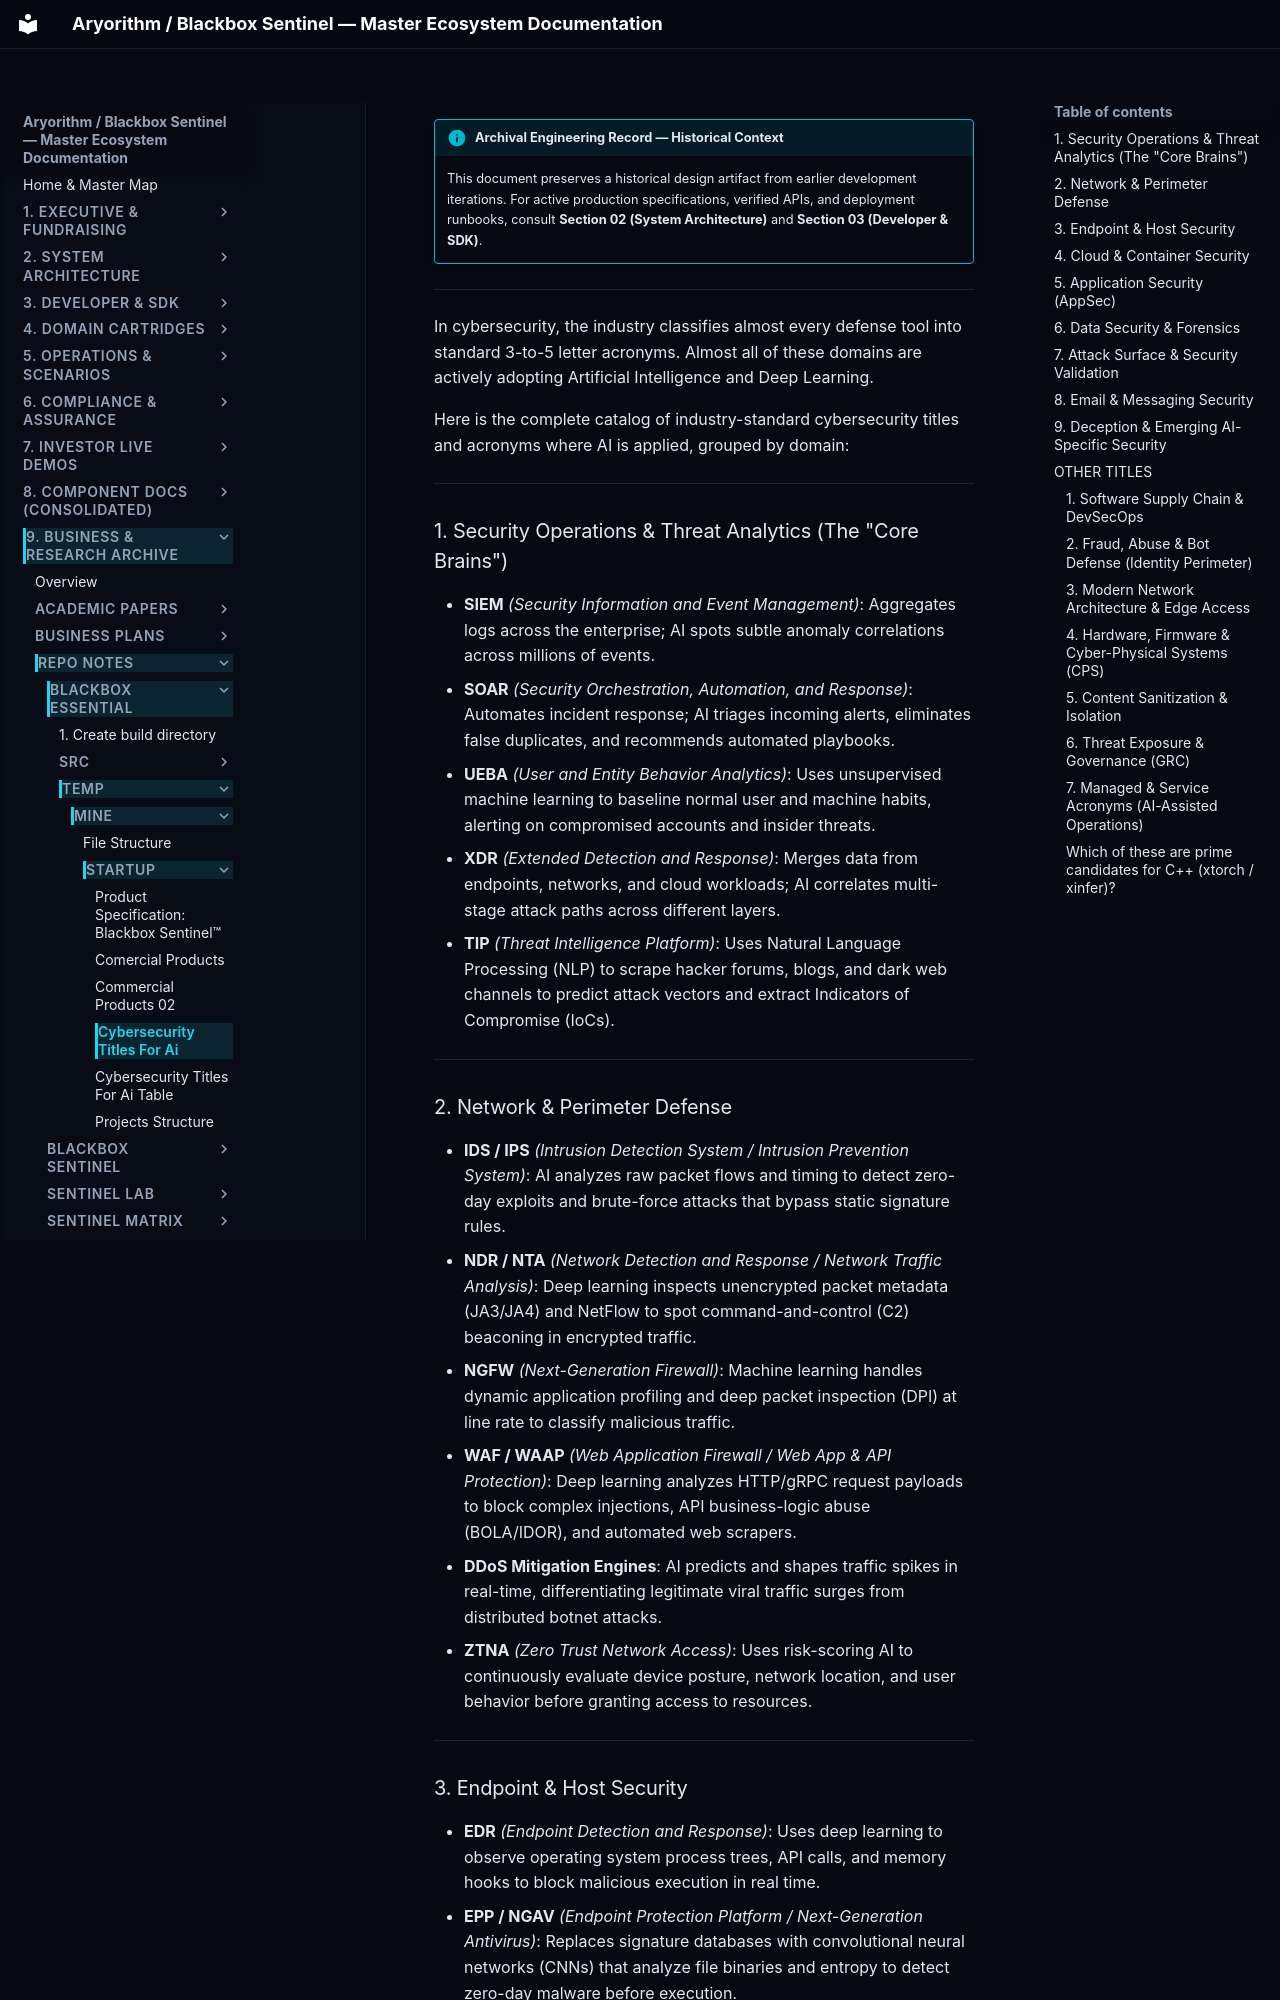

repository: kamisaberi/sentinel-docs · page: 09-archive-business-and-research/repo_notes/blackbox-essential/temp/mine/startup/cybersecurity_titles_for_ai/index.html · generator: mkdocs

!!! info "Archival Engineering Record — Historical Context"
    This document preserves a historical design artifact from earlier development iterations. For active production specifications, verified APIs, and deployment runbooks, consult **Section 02 (System Architecture)** and **Section 03 (Developer & SDK)**.

---

In cybersecurity, the industry classifies almost every defense tool into standard 3-to-5 letter acronyms. Almost all of these domains are actively adopting Artificial Intelligence and Deep Learning.

Here is the complete catalog of industry-standard cybersecurity titles and acronyms where AI is applied, grouped by domain:

---

### 1. Security Operations & Threat Analytics (The "Core Brains")
*   **SIEM** *(Security Information and Event Management)*: Aggregates logs across the enterprise; AI spots subtle anomaly correlations across millions of events.
*   **SOAR** *(Security Orchestration, Automation, and Response)*: Automates incident response; AI triages incoming alerts, eliminates false duplicates, and recommends automated playbooks.
*   **UEBA** *(User and Entity Behavior Analytics)*: Uses unsupervised machine learning to baseline normal user and machine habits, alerting on compromised accounts and insider threats.
*   **XDR** *(Extended Detection and Response)*: Merges data from endpoints, networks, and cloud workloads; AI correlates multi-stage attack paths across different layers.
*   **TIP** *(Threat Intelligence Platform)*: Uses Natural Language Processing (NLP) to scrape hacker forums, blogs, and dark web channels to predict attack vectors and extract Indicators of Compromise (IoCs).

---

### 2. Network & Perimeter Defense
*   **IDS / IPS** *(Intrusion Detection System / Intrusion Prevention System)*: AI analyzes raw packet flows and timing to detect zero-day exploits and brute-force attacks that bypass static signature rules.
*   **NDR / NTA** *(Network Detection and Response / Network Traffic Analysis)*: Deep learning inspects unencrypted packet metadata (JA3/JA4) and NetFlow to spot command-and-control (C2) beaconing in encrypted traffic.
*   **NGFW** *(Next-Generation Firewall)*: Machine learning handles dynamic application profiling and deep packet inspection (DPI) at line rate to classify malicious traffic.
*   **WAF / WAAP** *(Web Application Firewall / Web App & API Protection)*: Deep learning analyzes HTTP/gRPC request payloads to block complex injections, API business-logic abuse (BOLA/IDOR), and automated web scrapers.
*   **DDoS Mitigation Engines**: AI predicts and shapes traffic spikes in real-time, differentiating legitimate viral traffic surges from distributed botnet attacks.
*   **ZTNA** *(Zero Trust Network Access)*: Uses risk-scoring AI to continuously evaluate device posture, network location, and user behavior before granting access to resources.

---
